Run: headless pygame with SDL's dummy video driver; simulated clock (each Clock.tick advances the game by its frame time, no real sleeping); random seed 0; keys injected as events and as key.get_pressed() state; no mouse input.
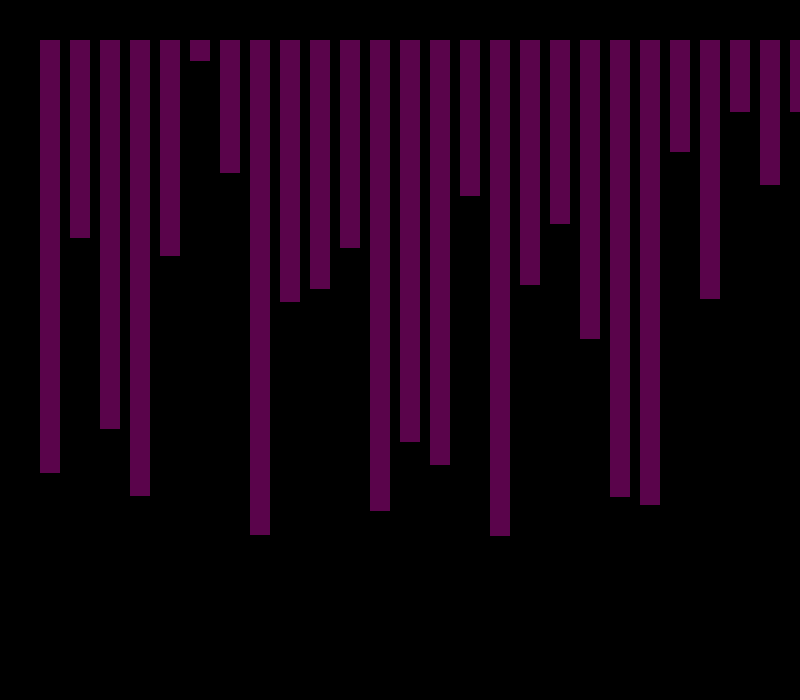
Frame 1 of 4 · flips 1–60 · no input
Frame 2 of 4 · flips 61–180 · tapped SPACE, RETURN · held RIGHT (→), D · screen unchanged from frame 1, image omitted
Frame 3 of 4 · flips 181–300 · held DOWN (↓), S · screen unchanged from frame 2, image omitted
Frame 4 of 4 · flips 301–420 · held LEFT (←), A, UP (↑), W · screen unchanged from frame 3, image omitted

The pygame program that drew these frames:

import pygame 
import random 
pygame.init()

win = pygame.display.set_mode((800,700))
pygame.display.set_caption("SELECTION SORT ")

# //initial posn 
x = 40 
y = 40 

width = 20 

height = [random.randint(1,500) for i in range(30)]

run = True 
def show(height):
    for i in range(len(height)):
        pygame.draw.rect(win,(90,4,75),(x + 30 * i,y,width,height[i]))

while run:
    execute = False
    pygame.time.delay(10)
    keys = pygame.key.get_pressed()

    for event in pygame.event.get():
        if event.type == pygame.QUIT:
            run = False
    if keys[pygame.K_SPACE]:
        execute = True 
    if execute == False:
        win.fill((0,0,0))
        show(height)
        pygame.display.update()
    else:
        for i in range(0,len(height)-1):
            minIndex = i 
            for j in range(i+1,len(height)):
                if height[j] < height[minIndex]:
                    minIndex =  j 
            if minIndex != i:
                height[i],height[minIndex] = height[minIndex],height[i]
                show(height)
                pygame.time.delay(50)
                pygame.display.update()

pygame.quit()
